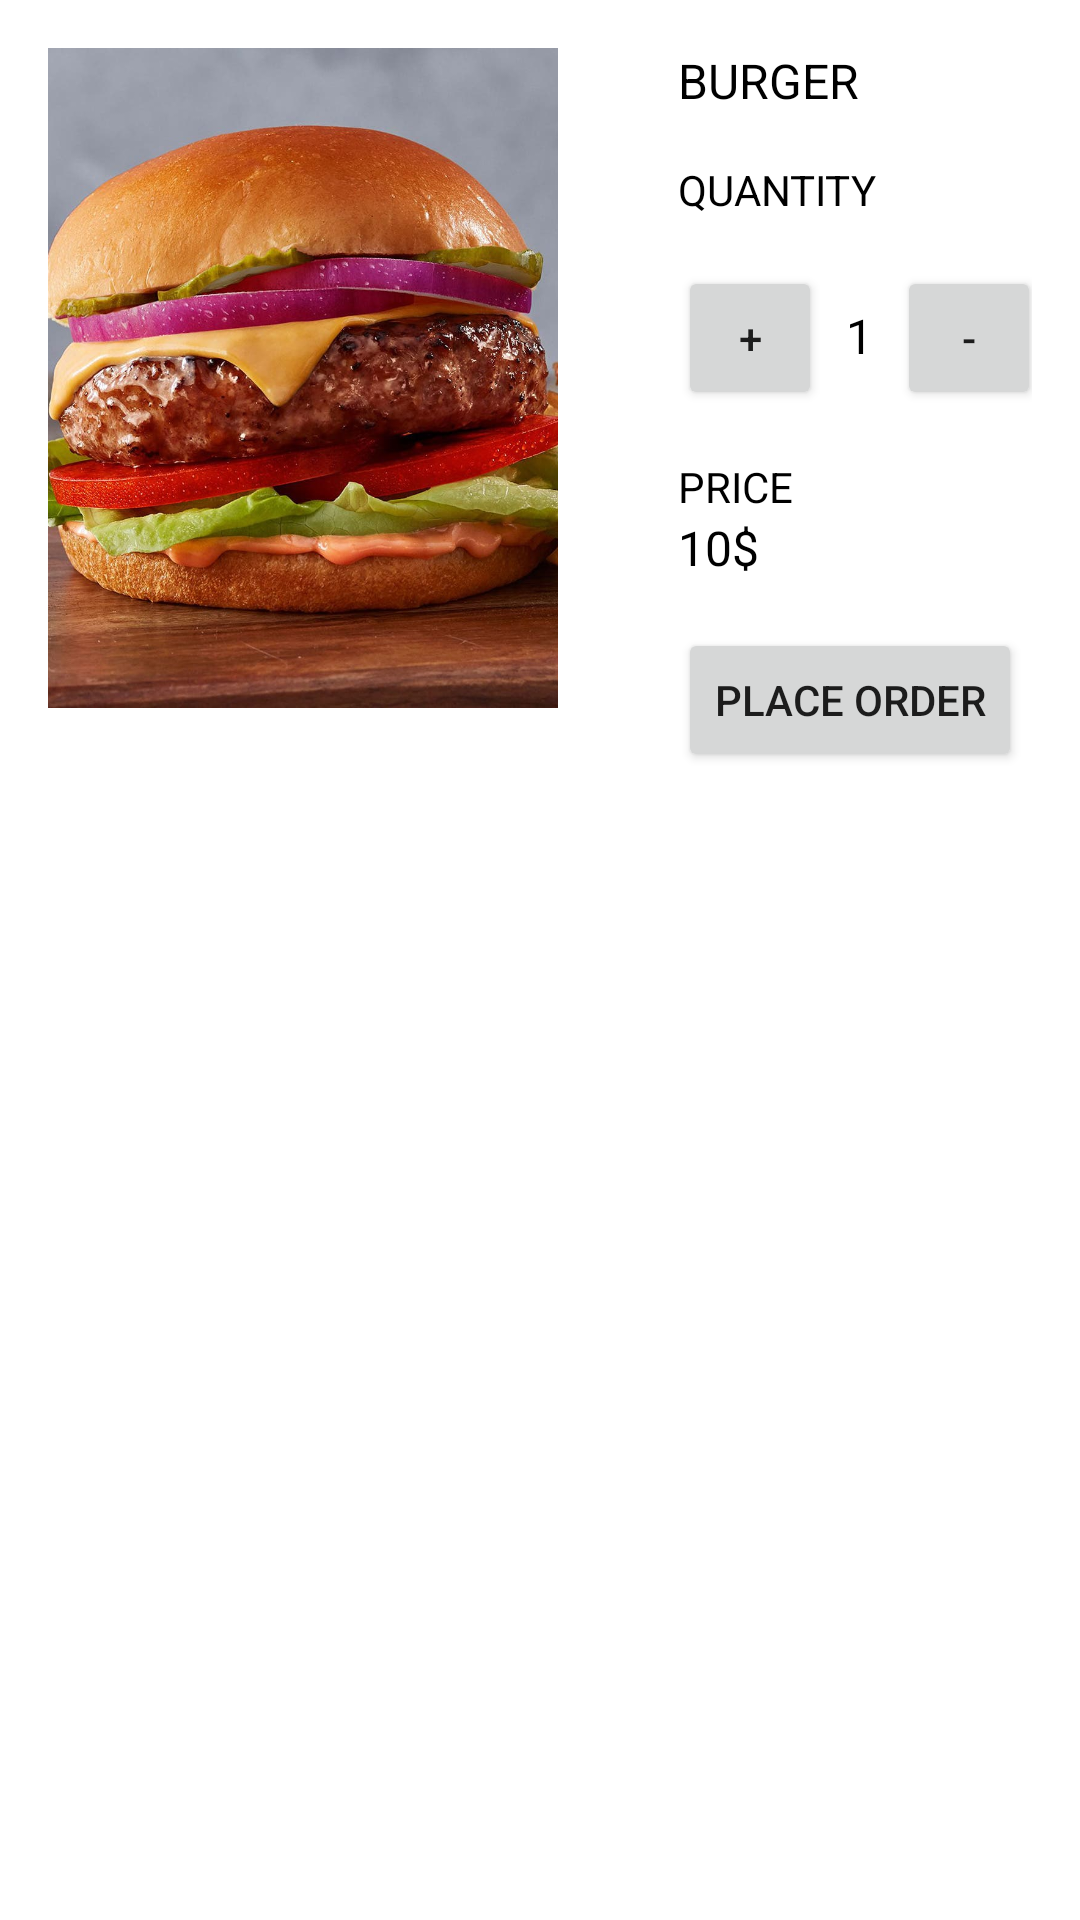

Here is an Android app screen rendered from its layout file. Give the layout XML and the strings, colors and styles it references.
<!-- AndroidManifest.xml: application theme Theme.ShareTheMeal -->
<!-- res/layout/activity_cart.xml -->
<?xml version="1.0" encoding="utf-8"?>

<LinearLayout xmlns:android="http://schemas.android.com/apk/res/android"
    xmlns:tools="http://schemas.android.com/tools"
    android:layout_width="match_parent"
    android:layout_height="match_parent"
    android:padding="16dp"
    android:orientation="horizontal">


    <ImageView
        android:src="@drawable/burger"
        android:layout_width="170dp"
        android:layout_height="220dp"
        android:scaleType="centerCrop">
    </ImageView>


    <LinearLayout
        android:layout_width="wrap_content"
        android:layout_height="wrap_content"
        android:layout_marginLeft="40dp"
        android:orientation="vertical">



        <TextView
            android:layout_width="wrap_content"
            android:layout_height="wrap_content"
            android:layout_marginBottom="16dp"
            android:text="Burger"
            android:textSize="16dp"
            android:textColor="@color/black"
            android:textAllCaps="true"/>

        <TextView
            android:layout_width="wrap_content"
            android:layout_height="wrap_content"
            android:layout_marginBottom="16dp"
            android:text="Quantity"
            android:textColor="@color/black"
            android:textAllCaps="true"/>

        <LinearLayout
            android:layout_width="wrap_content"
            android:layout_height="wrap_content"
            android:orientation="horizontal">

            <Button
                android:layout_width="48dp"
                android:layout_height="48dp"
                android:text="+"
                android:onClick="increment"/>

            <TextView
                android:id="@+id/quantity_text_view"
                android:layout_width="wrap_content"
                android:layout_height="wrap_content"
                android:layout_marginLeft="8dp"
                android:layout_marginRight="8dp"
                android:text="1"
                android:textSize="16sp"
                android:textColor="@color/black"/>

            <Button
                android:layout_width="48dp"
                android:layout_height="48dp"
                android:text="-"
                android:onClick="decrement"/>
            <ImageButton
                android:id="@+id/simpleImageButton"
                android:layout_width="48dp"
                android:layout_height="48dp"
                android:scaleType="centerCrop"
                android:src="@drawable/delete"
                android:onClick="deleteCart"/>

        </LinearLayout>

        <TextView
            android:layout_width="wrap_content"
            android:layout_height="wrap_content"
            android:layout_marginTop="16dp"
            android:text="Price"
            android:textColor="@color/black"
            android:textAllCaps="true"/>

        <TextView
            android:id="@+id/price_text_view"
            android:layout_width="wrap_content"
            android:layout_height="wrap_content"
            android:text="10$"
            android:textSize="16sp"
            android:textColor="@color/black"/>
        <Button
            android:id="@+id/button_text_view"
            android:layout_width="wrap_content"
            android:layout_height="wrap_content"
            android:layout_marginTop="16dp"
            android:text="Place Order"
            android:onClick="submitOrder"/>

    </LinearLayout>


</LinearLayout>
<!-- resources referenced by this layout -->
<resources>
  <!-- drawable burger: jpg bitmap (drawable, 140819 bytes) -->
  <style name="Theme.ShareTheMeal" parent="Theme.MaterialComponents.DayNight.DarkActionBar">
          
          <item name="colorPrimary">@color/purple_500</item>
          <item name="colorPrimaryVariant">@color/purple_700</item>
          <item name="colorOnPrimary">@color/white</item>
          
          <item name="colorSecondary">@color/teal_200</item>
          <item name="colorSecondaryVariant">@color/teal_700</item>
          <item name="colorOnSecondary">@color/black</item>
          
          <item name="android:statusBarColor" tools:targetApi="l">?attr/colorPrimaryVariant</item>
          
      </style>
  <!-- not gathered from this repository: default colours our renderer supplied (Android Studio template values) -->
  <color name="purple_500">#FF6200EE</color>
  <color name="purple_700">#FF3700B3</color>
  <color name="teal_200">#FF03DAC5</color>
  <color name="teal_700">#FF018786</color>
  <color name="black">#FF000000</color>
  <color name="white">#FFFFFFFF</color>
</resources>
